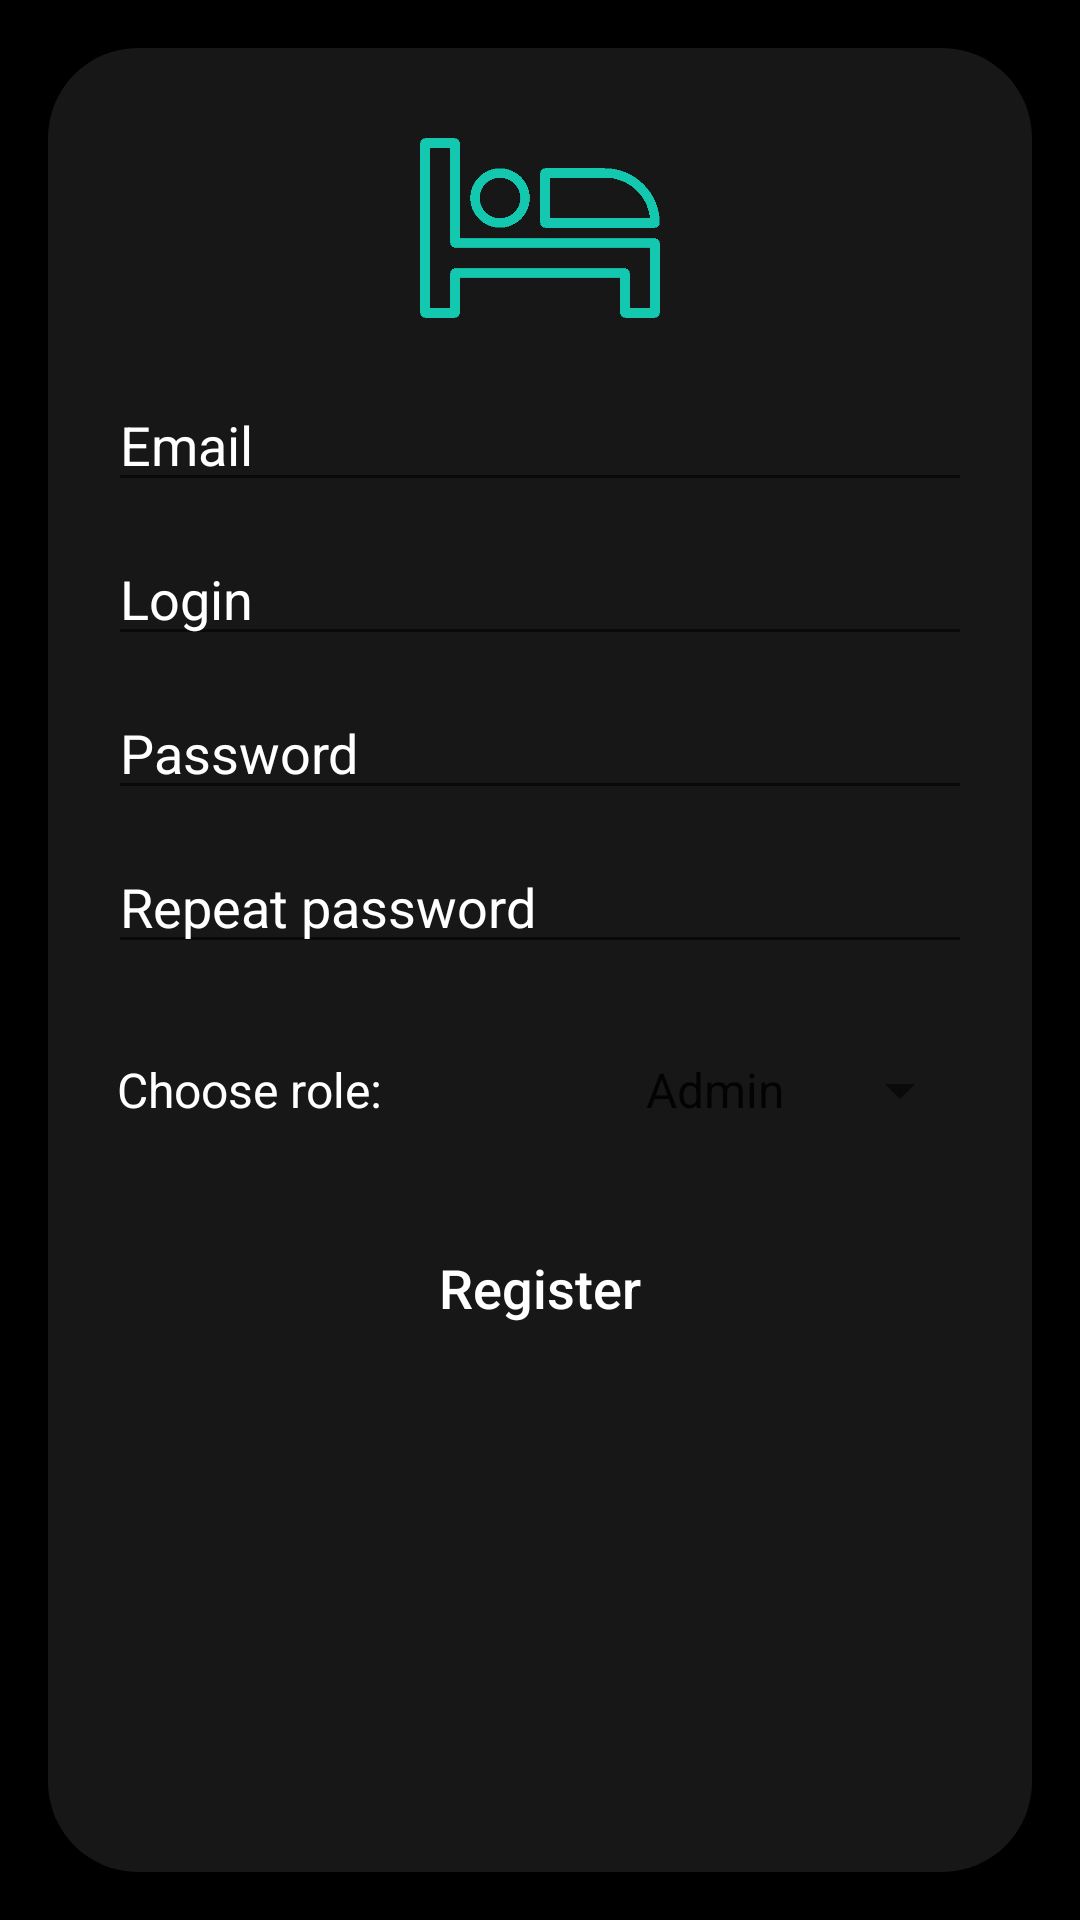

Here is an Android app screen rendered from its layout file. Give the layout XML and the strings, colors and styles it references.
<!-- AndroidManifest.xml: application theme Theme.Hotel -->
<!-- res/layout/activity_registration.xml -->
<?xml version="1.0" encoding="utf-8"?>
<LinearLayout xmlns:android="http://schemas.android.com/apk/res/android"
    xmlns:tools="http://schemas.android.com/tools"
    android:orientation="vertical"
    android:padding="16dp"
    android:layout_width="match_parent"
    android:layout_height="match_parent"
    android:background="@color/black"
    tools:context=".Registration">

    <LinearLayout
        android:layout_width="match_parent"
        android:layout_height="match_parent"
        android:background="@drawable/back_login"
        android:orientation="vertical"
        android:padding="20dp">

        <ImageView
            android:layout_width="80dp"
            android:layout_height="80dp"
            android:adjustViewBounds="true"
            android:layout_gravity="center"
            android:src="@drawable/logo_aqua"/>

        <EditText
            android:layout_width="match_parent"
            android:layout_height="wrap_content"
            android:id="@+id/EmailEdit"
            android:backgroundTint="@drawable/edit"
            android:layout_marginTop="10dp"
            android:hint="Email"
            android:inputType="textEmailAddress"
            android:textColor="@color/aquamarine"
            android:textColorHighlight="@color/aquamarine"
            android:textColorHint="@color/white"/>

        <EditText
            android:layout_width="match_parent"
            android:layout_height="wrap_content"
            android:id="@+id/LoginEdit"
            android:backgroundTint="@drawable/edit"
            android:layout_marginTop="10dp"
            android:hint="Login"
            android:textColor="@color/aquamarine"
            android:textColorHighlight="@color/aquamarine"
            android:textColorHint="@color/white"/>

        <EditText
            android:layout_width="match_parent"
            android:layout_height="wrap_content"
            android:id="@+id/PassEdit"
            android:backgroundTint="@drawable/edit"
            android:layout_marginTop="10dp"
            android:hint="Password"
            android:inputType="textPassword"
            android:textColor="@color/aquamarine"
            android:textColorHighlight="@color/aquamarine"
            android:textColorHint="@color/white"/>

        <EditText
            android:layout_width="match_parent"
            android:layout_height="wrap_content"
            android:id="@+id/RepPassEdit"
            android:backgroundTint="@drawable/edit"
            android:layout_marginTop="10dp"
            android:hint="Repeat password"
            android:inputType="textPassword"
            android:textColor="@color/aquamarine"
            android:textColorHighlight="@color/aquamarine"
            android:textColorHint="@color/white"/>

        <LinearLayout
            android:layout_width="match_parent"
            android:layout_height="wrap_content"
            android:orientation="horizontal"
            android:layout_marginTop="30dp">

            <TextView
                android:layout_marginLeft="3dp"
                android:layout_width="wrap_content"
                android:layout_height="wrap_content"
                android:text="Choose role:"
                android:textColor="@color/white"
                android:textSize="16sp"/>

            <Spinner
                android:id="@+id/RoleSpin"
                android:layout_marginLeft="80dp"
                android:layout_width="match_parent"
                android:layout_height="wrap_content"
                android:entries="@array/Roles" />

        </LinearLayout>

        <Button
            android:layout_width="match_parent"
            android:layout_height="wrap_content"
            android:id="@+id/RegisterBut"
            android:background="@drawable/bt"
            android:backgroundTint="@color/aquamarine"
            android:onClick="Register"
            android:layout_marginTop="30dp"
            android:textAllCaps="false"
            android:textSize="18sp"
            android:text="Register"
            android:textColor="@color/white"/>

    </LinearLayout>
</LinearLayout>
<!-- resources referenced by this layout -->
<resources>
  <string-array name="Roles">
          <item>Admin</item>
          <item>Housemaid</item>
          <item>Caretaker</item>
      </string-array>
  <color name="aquamarine">#14C7AF</color>
  <color name="black">#000000</color>
  <color name="white">#FFFFFF</color>
  <!-- drawable back_login (drawable) -->
  <?xml version="1.0" encoding="utf-8"?>
  <shape xmlns:android="http://schemas.android.com/apk/res/android" android:shape="rectangle">
      <corners android:radius="30dp"/>
      <solid android:color="@color/gray"/>
  </shape>
  <!-- drawable logo_aqua: png bitmap (drawable, 9086 bytes) -->
  <style name="Theme.Hotel" parent="Theme.AppCompat.DayNight.NoActionBar">
          <item name="colorPrimary">@color/aquamarine</item>
          <item name="colorOnPrimary">#FFFFFF</item>
      </style>
  <color name="gray">#171717</color>
</resources>
